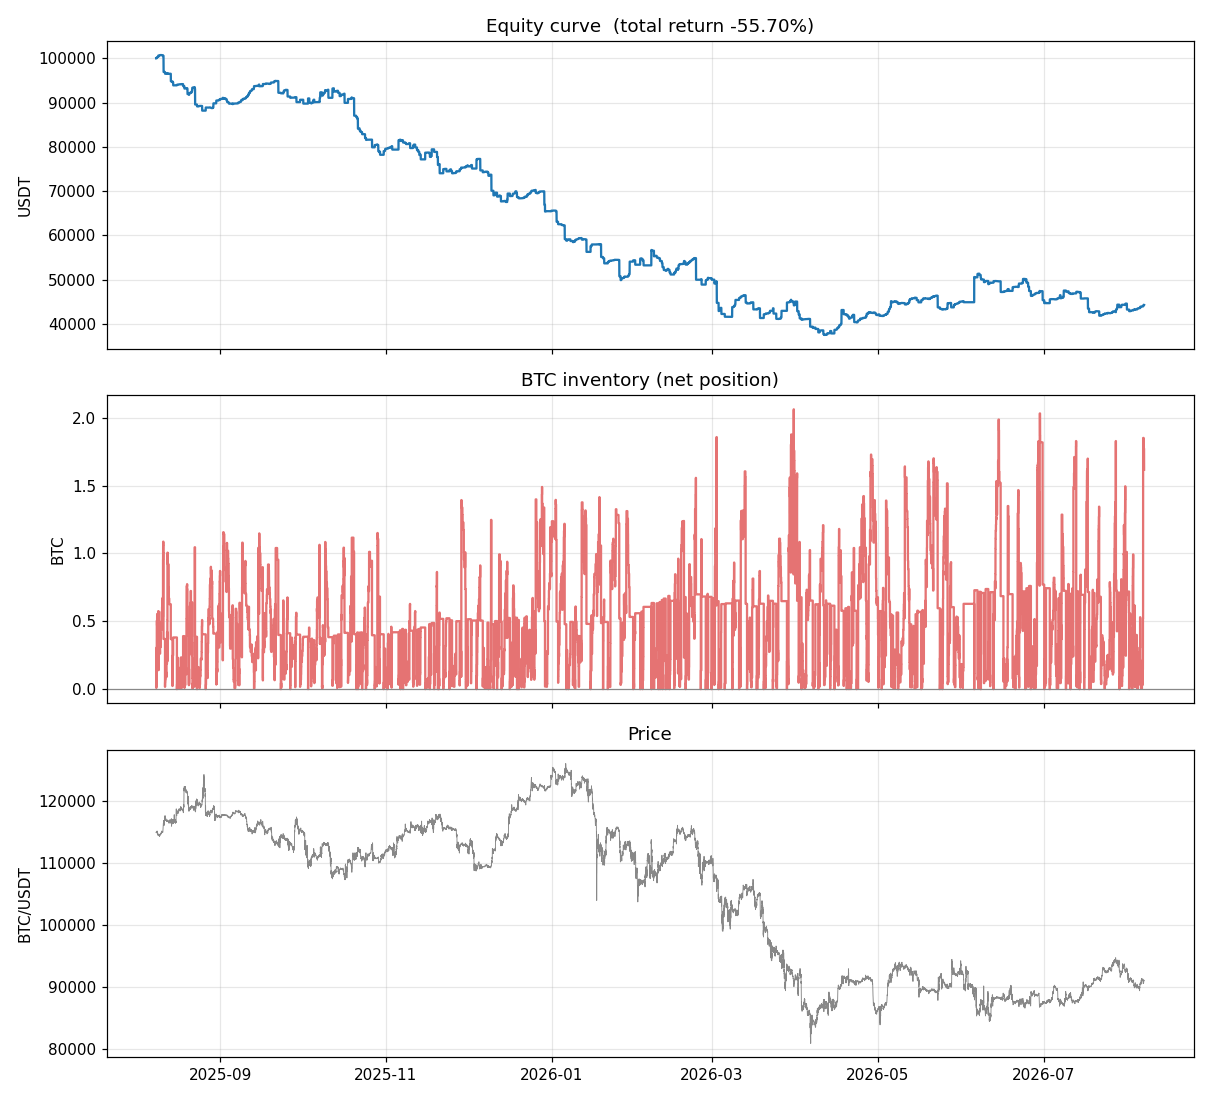

Data behind this chart, as committed beside it:
ts_ns, equity
1754646900000000000, 99999
1754648700000000000, 99999
1754650500000000000, 100001
1754652300000000000, 100031
1754654100000000000, 100029
1754655900000000000, 100029
1754657700000000000, 100029
1754659500000000000, 100029
1754661300000000000, 100029
1754663100000000000, 100024
1754664900000000000, 100024
1754666700000000000, 100178
1754668500000000000, 100237
1754670300000000000, 100237
1754672100000000000, 100237
1754673900000000000, 100237
1754675700000000000, 100237
1754677500000000000, 100259
1754679300000000000, 100258
1754681100000000000, 100258
1754682900000000000, 100258
1754684700000000000, 100258
1754686500000000000, 100258
1754688300000000000, 100258
1754690100000000000, 100311
1754691900000000000, 100311
1754693700000000000, 100311
1754695500000000000, 100311
1754697300000000000, 100311
1754699100000000000, 100311
1754700900000000000, 100311
1754702700000000000, 100311
1754704500000000000, 100311
1754706300000000000, 100310
1754708100000000000, 100310
1754709900000000000, 100310
1754711700000000000, 100309
1754713500000000000, 100309
1754715300000000000, 100309
1754717100000000000, 100639
1754718900000000000, 100639
1754720700000000000, 100639
1754722500000000000, 100639
1754724300000000000, 100639
1754726100000000000, 100639
1754727900000000000, 100639
1754729700000000000, 100631
1754731500000000000, 100631
1754733300000000000, 100630
1754735100000000000, 100629
1754736900000000000, 100629
1754738700000000000, 100629
1754740500000000000, 100629
1754742300000000000, 100629
1754744100000000000, 100631
1754745900000000000, 100631
1754747700000000000, 100631
1754749500000000000, 100667
1754751300000000000, 100667
1754753100000000000, 100667
... 44,549 more rows
